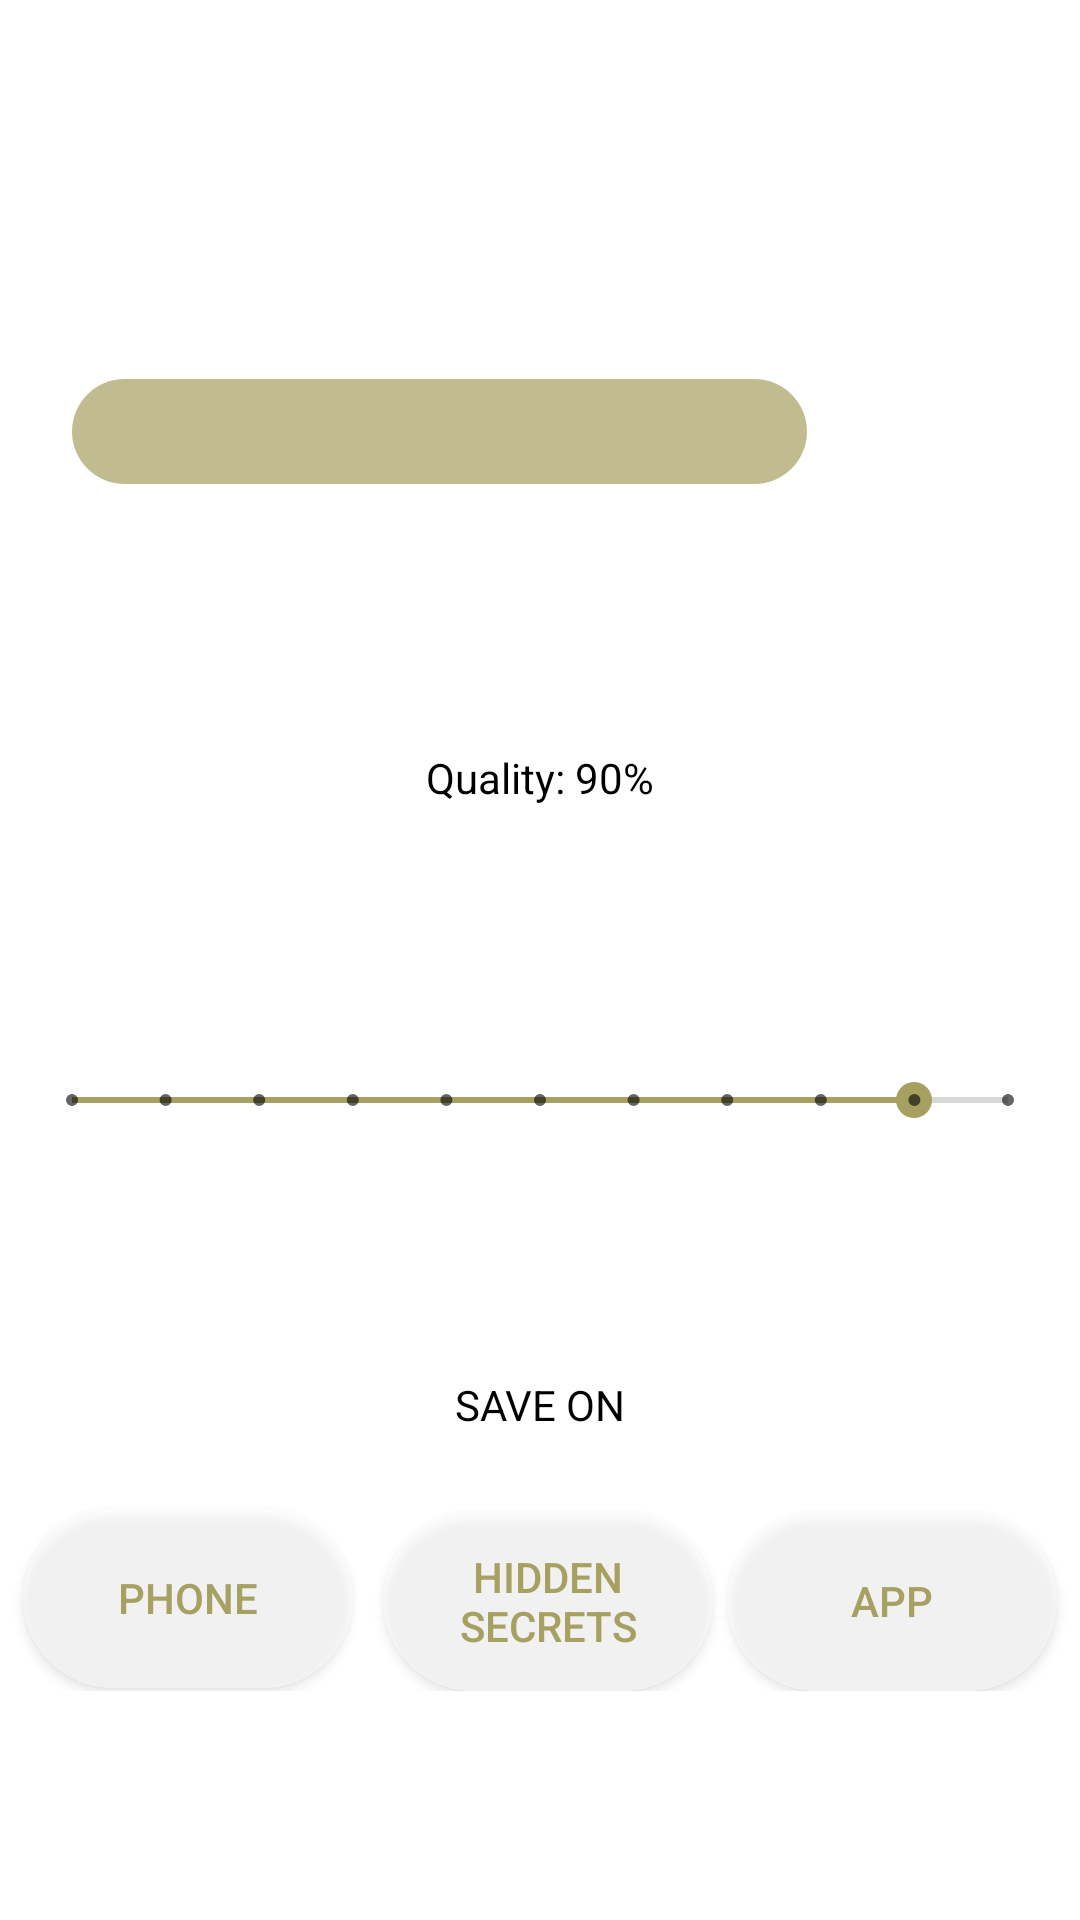

Produce the Android XML layout that renders to this screen, including the resource entries it uses.
<!-- AndroidManifest.xml: application theme Theme.HelloPics -->
<!-- res/layout/popoutlayout.xml -->
<?xml version="1.0" encoding="utf-8"?>
<androidx.constraintlayout.widget.ConstraintLayout xmlns:android="http://schemas.android.com/apk/res/android"
    xmlns:app="http://schemas.android.com/apk/res-auto"
    xmlns:tools="http://schemas.android.com/tools"
    android:orientation="vertical"
    android:layout_width="350dp"
    android:layout_height="500dp"
    android:background="@drawable/buttonstyler"
    android:padding="3dp"
    android:layout_gravity="center">


    <ImageButton
        android:id="@+id/close"
        android:layout_width="60dp"
        android:layout_height="60dp"
        android:layout_gravity="end"
        android:layout_marginTop="5dp"
        android:backgroundTint="@color/EditorCrAlpha"
        android:scaleType="fitCenter"
        android:src="@drawable/closeimg_ic"
        app:layout_constraintBottom_toTopOf="@+id/linearLayout2"
        app:layout_constraintEnd_toEndOf="parent"
        app:layout_constraintHorizontal_bias="1.0"
        app:layout_constraintStart_toStartOf="parent"
        app:layout_constraintTop_toTopOf="parent"
        app:layout_constraintVertical_bias="0.0" />

    <androidx.constraintlayout.widget.ConstraintLayout
        android:id="@+id/linearLayout2"
        android:layout_width="match_parent"
        android:layout_height="wrap_content"
        android:layout_marginStart="5dp"
        android:layout_marginTop="50dp"
        android:layout_marginEnd="5dp"
        app:layout_constraintBottom_toTopOf="@+id/ImageQuality"
        app:layout_constraintEnd_toEndOf="parent"
        app:layout_constraintStart_toStartOf="parent"
        app:layout_constraintTop_toTopOf="parent"
        app:layout_constraintVertical_bias="0.51">

        <EditText
            android:id="@+id/ImgName"
            android:layout_width="0dp"
            android:layout_height="35dp"
            android:layout_marginStart="16dp"
            android:layout_marginEnd="8dp"
            android:background="@drawable/createdshodowforeditview"
            android:gravity="center"
            android:inputType="text"
            app:layout_constraintBottom_toBottomOf="parent"
            app:layout_constraintEnd_toStartOf="@+id/Formatsspinner"
            app:layout_constraintStart_toStartOf="parent"
            app:layout_constraintTop_toTopOf="parent" />

        <Spinner
            android:id="@+id/Formatsspinner"
            android:layout_width="70dp"
            android:layout_height="35dp"
            android:layout_marginEnd="5dp"
            android:background="@drawable/buttonstyler"
            app:layout_constraintBottom_toBottomOf="parent"
            app:layout_constraintEnd_toEndOf="parent"
            app:layout_constraintStart_toEndOf="@+id/ImgName"
            app:layout_constraintTop_toTopOf="parent" />
    </androidx.constraintlayout.widget.ConstraintLayout>

    <TextView
        android:id="@+id/ImageQuality"
        android:layout_width="100dp"
        android:layout_height="50dp"
        android:layout_gravity="center"
        android:gravity="center"
        android:text="Quality: 90%"
        android:textColor="@color/black"
        app:layout_constraintBottom_toTopOf="@+id/qualitySeekbar"
        app:layout_constraintEnd_toEndOf="parent"
        app:layout_constraintStart_toStartOf="parent"
        app:layout_constraintTop_toBottomOf="@+id/linearLayout2">

    </TextView>

    <SeekBar
        android:id="@+id/qualitySeekbar"
        style="@style/Widget.AppCompat.SeekBar.Discrete"
        android:layout_width="match_parent"
        android:layout_height="wrap_content"
        android:layout_marginStart="5dp"
        android:layout_marginEnd="5dp"
        android:background="@drawable/buttonstyler"
        android:max="10"
        android:progress="9"
        app:layout_constraintBottom_toTopOf="@+id/constraintLayout16"
        app:layout_constraintEnd_toEndOf="parent"
        app:layout_constraintStart_toStartOf="parent"
        app:layout_constraintTop_toBottomOf="@+id/ImageQuality" />

    <androidx.constraintlayout.widget.ConstraintLayout
        android:id="@+id/constraintLayout16"
        android:layout_width="match_parent"
        android:layout_height="wrap_content"
        app:layout_constraintBottom_toBottomOf="parent"
        app:layout_constraintEnd_toEndOf="parent"
        app:layout_constraintStart_toStartOf="parent"
        app:layout_constraintTop_toBottomOf="@+id/qualitySeekbar">

        <Button
            android:id="@+id/phoneSave"
            android:layout_width="110dp"
            android:layout_height="60dp"
            android:layout_gravity="center_horizontal"
            android:layout_marginTop="24dp"
            android:layout_marginEnd="5dp"
            android:background="@drawable/buttonstyler"
            android:text="Phone"
            android:textColor="@color/main_project_color_teal"
            app:layout_constraintBottom_toBottomOf="parent"
            app:layout_constraintEnd_toStartOf="@+id/HideSave"
            app:layout_constraintStart_toStartOf="parent"
            app:layout_constraintTop_toBottomOf="@+id/textView6" />

        <Button
            android:id="@+id/AppSave"
            android:layout_width="110dp"
            android:layout_height="60dp"
            android:layout_gravity="center_horizontal"
            android:layout_marginTop="26dp"
            android:background="@drawable/buttonstyler"
            android:text="App"
            android:textColor="@color/main_project_color_teal"
            app:layout_constraintBottom_toBottomOf="parent"
            app:layout_constraintEnd_toEndOf="parent"
            app:layout_constraintStart_toEndOf="@+id/HideSave"
            app:layout_constraintTop_toBottomOf="@+id/textView6" />

        <Button
            android:id="@+id/HideSave"
            android:layout_width="110dp"
            android:layout_height="60dp"
            android:layout_gravity="center_horizontal"
            android:layout_marginTop="26dp"
            android:background="@drawable/buttonstyler"
            android:text="Hidden Secrets"
            android:textColor="@color/main_project_color_teal"
            app:layout_constraintBottom_toBottomOf="parent"
            app:layout_constraintEnd_toStartOf="@+id/AppSave"
            app:layout_constraintStart_toEndOf="@+id/phoneSave"
            app:layout_constraintTop_toBottomOf="@+id/textView6" />

        <TextView
            android:id="@+id/textView6"
            android:layout_width="match_parent"
            android:layout_height="wrap_content"
            android:layout_marginTop="10dp"
            android:gravity="center"
            android:text="SAVE ON"
            android:textColor="@color/black"
            app:layout_constraintEnd_toEndOf="parent"
            app:layout_constraintStart_toStartOf="parent"
            app:layout_constraintTop_toTopOf="parent" />
    </androidx.constraintlayout.widget.ConstraintLayout>

    <ProgressBar
        android:id="@+id/SavingImageprogressBar"
        style="?android:attr/progressBarStyle"
        android:visibility="gone"
        android:layout_width="wrap_content"
        android:layout_height="wrap_content"
        app:layout_constraintBottom_toBottomOf="parent"
        app:layout_constraintEnd_toEndOf="parent"
        app:layout_constraintStart_toStartOf="parent"
        app:layout_constraintTop_toTopOf="parent" />


</androidx.constraintlayout.widget.ConstraintLayout>
<!-- resources referenced by this layout -->
<resources>
  <color name="EditorCrAlpha">#80FFFFFF</color>
  <color name="black">#FF000000</color>
  <color name="main_project_color_teal">#A6A061</color>
  <!-- drawable buttonstyler (drawable) -->
  <?xml version="1.0" encoding="utf-8"?>
  <shape android:shape="rectangle"
      xmlns:android="http://schemas.android.com/apk/res/android">
  <solid android:color="@color/EditorCrAlpha">
  </solid>
      <corners android:radius="200dp">
      </corners>
  </shape>
  <!-- drawable createdshodowforeditview (drawable) -->
  <?xml version="1.0" encoding="utf-8"?>
  <shape xmlns:android="http://schemas.android.com/apk/res/android"
      android:shape="rectangle">
      <solid android:color="@color/main_project_color_tealTransparent" />
      <corners
         android:radius="200dp"/>
  </shape>
  <style name="Theme.HelloPics" parent="Theme.MaterialComponents.Light.NoActionBar">
          
          
          <item name="colorPrimary">@color/main_project_color_teal</item>
          <item name="colorPrimaryVariant">#BCB7B7</item>
          <item name="colorOnPrimary">@color/white</item>
          
          <item name="colorSecondary">@color/main_project_color_teal</item>
          <item name="colorSecondaryVariant">@color/teal_700</item>
          <item name="colorOnSecondary">@color/black</item>
          
          <item name="android:statusBarColor">?attr/colorPrimaryVariant</item>
          
      </style>
  <color name="main_project_color_tealTransparent">#B3A6A061</color>
  <color name="white">#FFFFFFFF</color>
  <color name="teal_700">#FFFFFF</color>
</resources>
